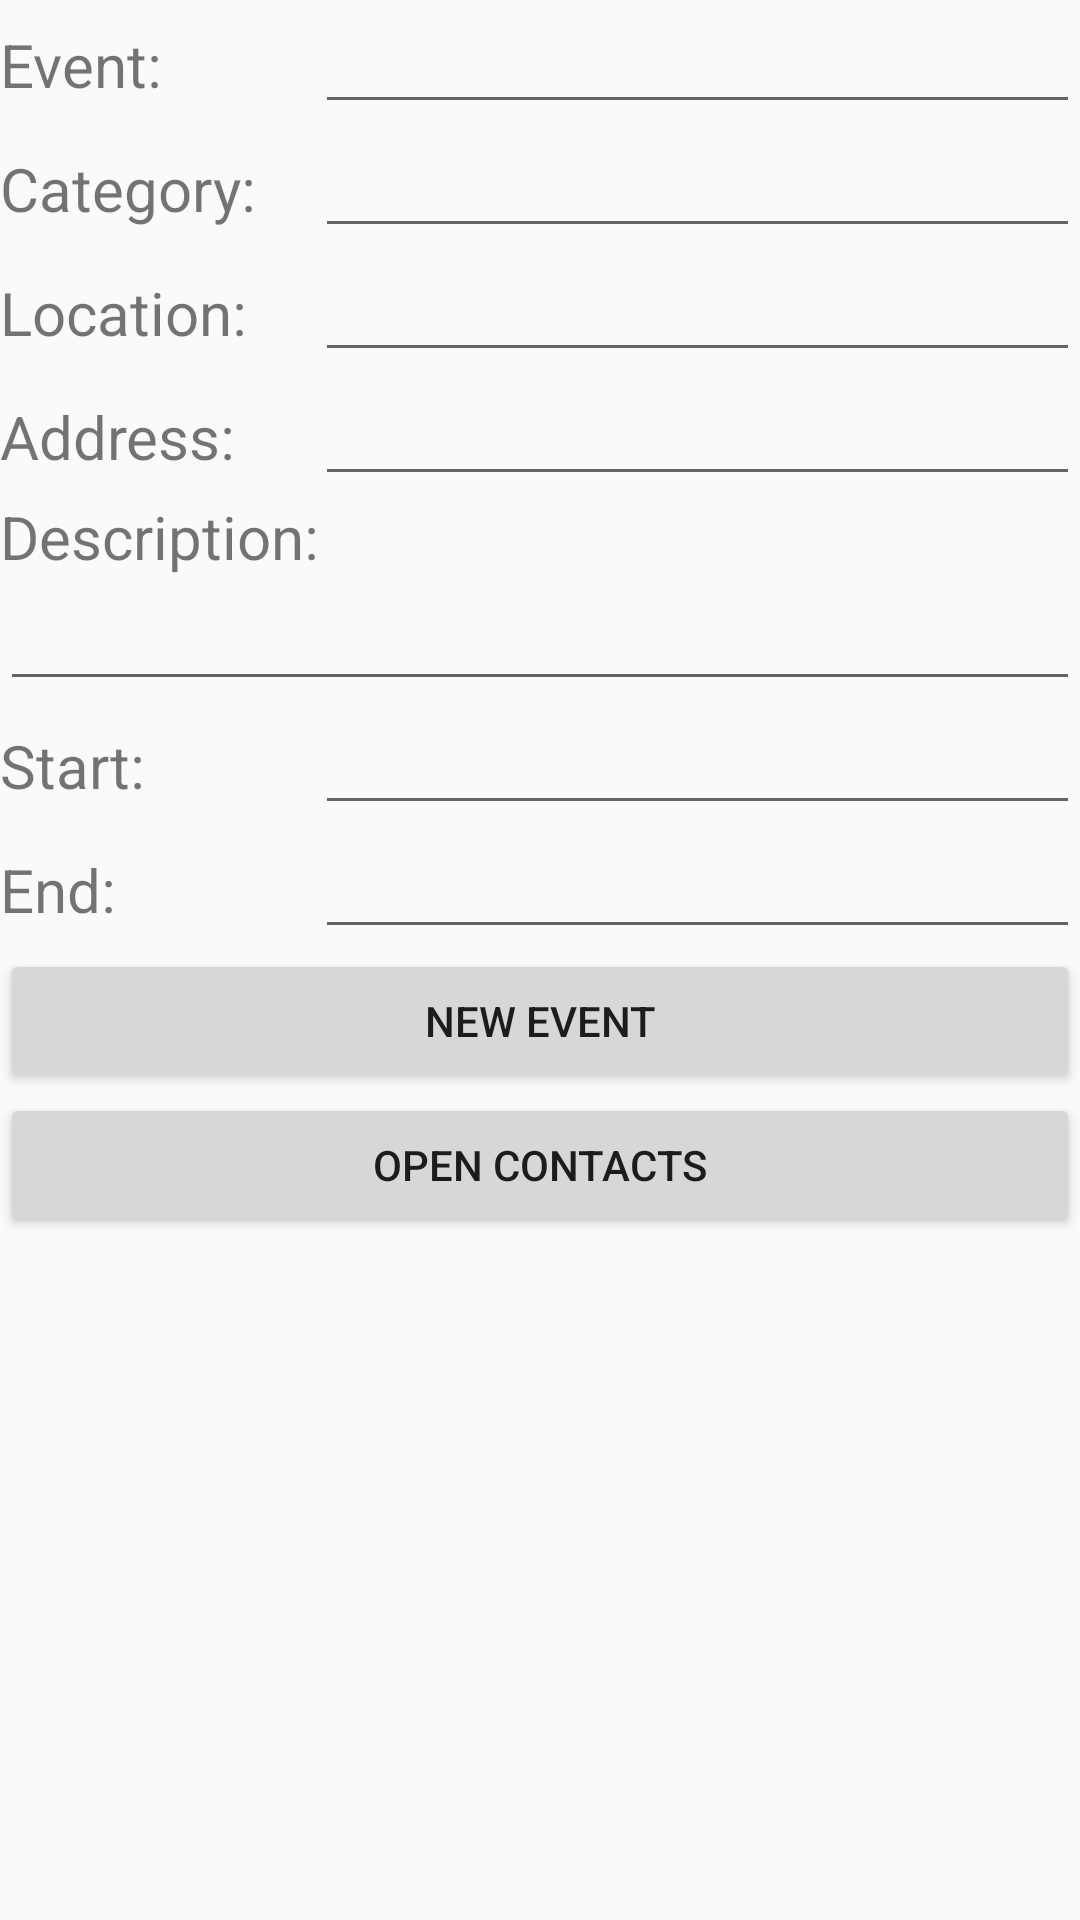

This screen was rendered from an Android layout file. Write that file and the resources it references.
<!-- AndroidManifest.xml: application theme AppTheme -->
<!-- res/layout/activity_eventform.xml -->
<?xml version="1.0" encoding="utf-8"?>
<LinearLayout xmlns:android="http://schemas.android.com/apk/res/android"
    android:orientation="vertical" android:layout_width="match_parent"
    android:layout_height="match_parent">

    <LinearLayout
        android:layout_width="match_parent"
        android:layout_height="wrap_content"
        android:orientation="horizontal">

        <TextView
            android:id="@+id/textView"
            android:layout_width="210dp"
            android:layout_height="wrap_content"
            android:layout_weight="1"
            android:text="@string/event_name"
            android:textSize="20sp" />

        <EditText
            android:id="@+id/eventnameET"
            android:layout_width="match_parent"
            android:layout_height="wrap_content"
            android:layout_weight="1" />
    </LinearLayout>

    <LinearLayout
        android:layout_width="match_parent"
        android:layout_height="wrap_content"
        android:orientation="horizontal">

        <TextView
            android:id="@+id/textView2"
            android:layout_width="210dp"
            android:layout_height="wrap_content"
            android:layout_weight="1"
            android:text="@string/event_category"
            android:textSize="20sp"/>

        <EditText
            android:id="@+id/categoryET"
            android:layout_width="match_parent"
            android:layout_height="wrap_content"
            android:layout_weight="1"
            />
    </LinearLayout>

    <LinearLayout
        android:layout_width="match_parent"
        android:layout_height="wrap_content"
        android:orientation="horizontal">

        <TextView
            android:id="@+id/textView7"
            android:layout_width="210dp"
            android:layout_height="wrap_content"
            android:layout_weight="1"
            android:text="@string/event_location"
            android:textSize="20sp"/>

        <EditText
            android:id="@+id/placeET"
            android:layout_width="match_parent"
            android:layout_height="wrap_content"
            android:layout_weight="1" />
    </LinearLayout>

    <LinearLayout
        android:layout_width="match_parent"
        android:layout_height="wrap_content"
        android:orientation="horizontal">

        <TextView
            android:id="@+id/textView6"
            android:layout_width="210dp"
            android:layout_height="wrap_content"
            android:layout_weight="1"
            android:text="@string/event_address"
            android:textSize="20sp"/>

        <EditText
            android:id="@+id/addressET"
            android:layout_width="match_parent"
            android:layout_height="wrap_content"
            android:layout_weight="1" />
    </LinearLayout>

    <LinearLayout
        android:layout_width="match_parent"
        android:layout_height="wrap_content"
        android:orientation="vertical">

        <TextView
            android:id="@+id/textView3"
            android:layout_width="210dp"
            android:layout_height="wrap_content"
            android:text="@string/event_description"
            android:textSize="20sp"/>

        <EditText
            android:id="@+id/descriptionET"
            android:layout_width="match_parent"
            android:layout_height="wrap_content"
            android:layout_weight="1" />
    </LinearLayout>

    <LinearLayout
        android:layout_width="match_parent"
        android:layout_height="wrap_content"
        android:orientation="horizontal">

        <TextView
            android:id="@+id/textView4"
            android:layout_width="210dp"
            android:layout_height="wrap_content"
            android:layout_weight="1"
            android:text="@string/event_start"
            android:textSize="20sp"/>

        <EditText
            android:id="@+id/startET"
            android:layout_width="match_parent"
            android:layout_height="wrap_content"
            android:layout_weight="1" />
    </LinearLayout>

    <LinearLayout
        android:layout_width="match_parent"
        android:layout_height="wrap_content"
        android:orientation="horizontal">

        <TextView
            android:id="@+id/textView5"
            android:layout_width="210dp"
            android:layout_height="wrap_content"
            android:layout_weight="1"
            android:text="@string/event_end"
            android:textSize="20sp"/>

        <EditText
            android:id="@+id/endET"
            android:layout_width="match_parent"
            android:layout_height="wrap_content"
            android:layout_weight="1" />
    </LinearLayout>

    <Button
        android:id="@+id/button"
        android:layout_width="match_parent"
        android:layout_height="wrap_content"
        android:onClick="addEvent"
        android:text="@string/event_add" />

    <Button
        android:id="@+id/button3"
        android:layout_width="match_parent"
        android:layout_height="wrap_content"
        android:onClick="openSendToContacts"
        android:text="Open Contacts" />
</LinearLayout>
<!-- resources referenced by this layout -->
<resources>
  <string name="event_add">New Event</string>
  <string name="event_address">Address: </string>
  <string name="event_category">Category: </string>
  <string name="event_description">Description: </string>
  <string name="event_end">End: </string>
  <string name="event_location">Location: </string>
  <string name="event_name">Event: </string>
  <string name="event_start">Start: </string>
  <style name="AppTheme" parent="Theme.AppCompat.Light.DarkActionBar">
          
          <item name="colorPrimary">@color/colorPrimary</item>
          <item name="colorPrimaryDark">@color/colorPrimaryDark</item>
          <item name="colorAccent">@color/colorAccent</item>
      </style>
  <color name="colorPrimary">#3F51B5</color>
  <color name="colorPrimaryDark">#303F9F</color>
  <color name="colorAccent">#FF4081</color>
</resources>
